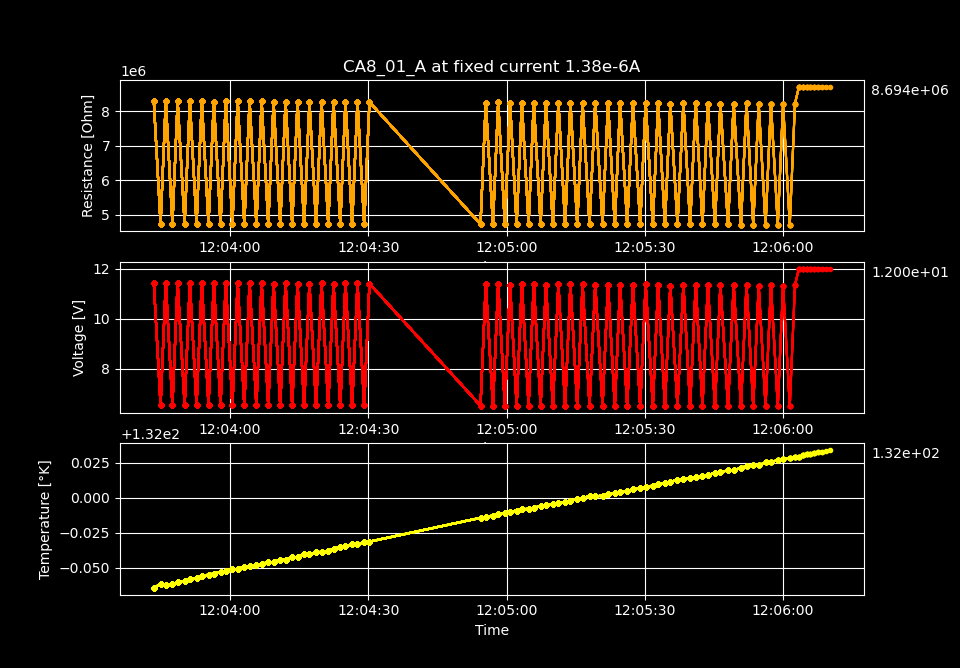

Data behind this chart, as committed beside it:
Temperature [K], Voltage [V], Resistance [𝛀], Current Source [A], Electric Field [V/cm], Restivity [𝛀 cm], Current Density [A/cm2]
131.9, 11.43, 8280397, 1.38e-06, 705, 12133254, 5.8105263157894734e-05
131.9, 6.546, 4743259, 1.38e-06, 403.8, 6950292, 5.8105263157894734e-05
131.9, 11.44, 8288185, 1.38e-06, 705.7, 12144666, 5.8105263157894734e-05
131.9, 6.547, 4744264, 1.38e-06, 403.9, 6951764, 5.8105263157894734e-05
131.9, 11.44, 8288113, 1.38e-06, 705.7, 12144560, 5.8105263157894734e-05
131.9, 6.545, 4742862, 1.38e-06, 403.8, 6949710, 5.8105263157894734e-05
131.9, 11.43, 8284449, 1.38e-06, 705.4, 12139193, 5.8105263157894734e-05
131.9, 6.545, 4742474, 1.38e-06, 403.8, 6949140, 5.8105263157894734e-05
131.9, 11.43, 8286136, 1.38e-06, 705.5, 12141663, 5.8105263157894734e-05
131.9, 6.544, 4742373, 1.38e-06, 403.8, 6948992, 5.8105263157894734e-05
131.9, 11.41, 8269407, 1.38e-06, 704.1, 12117150, 5.8105263157894734e-05
131.9, 6.543, 4741366, 1.38e-06, 403.7, 6947517, 5.8105263157894734e-05
131.9, 11.43, 8281435, 1.38e-06, 705.1, 12134776, 5.8105263157894734e-05
131.9, 6.543, 4741355, 1.38e-06, 403.7, 6947500, 5.8105263157894734e-05
131.9, 11.44, 8288309, 1.38e-06, 705.7, 12144847, 5.8105263157894734e-05
132, 6.541, 4739862, 1.38e-06, 403.6, 6945313, 5.8105263157894734e-05
132, 11.44, 8286635, 1.38e-06, 705.5, 12142395, 5.8105263157894734e-05
132, 6.541, 4739790, 1.38e-06, 403.6, 6945208, 5.8105263157894734e-05
132, 11.44, 8287498, 1.38e-06, 705.6, 12143659, 5.8105263157894734e-05
132, 6.541, 4739615, 1.38e-06, 403.5, 6944952, 5.8105263157894734e-05
132, 11.39, 8252474, 1.38e-06, 702.6, 12092339, 5.8105263157894734e-05
132, 6.54, 4739263, 1.38e-06, 403.5, 6944436, 5.8105263157894734e-05
132, 11.42, 8273252, 1.38e-06, 704.4, 12122786, 5.8105263157894734e-05
132, 6.538, 4737926, 1.38e-06, 403.4, 6942477, 5.8105263157894734e-05
132, 11.4, 8258451, 1.38e-06, 703.1, 12101097, 5.8105263157894734e-05
132, 6.538, 4737777, 1.38e-06, 403.4, 6942258, 5.8105263157894734e-05
132, 11.4, 8258634, 1.38e-06, 703.2, 12101366, 5.8105263157894734e-05
132, 6.537, 4737314, 1.38e-06, 403.3, 6941580, 5.8105263157894734e-05
132, 11.42, 8276749, 1.38e-06, 704.7, 12127909, 5.8105263157894734e-05
132, 6.537, 4737249, 1.38e-06, 403.3, 6941484, 5.8105263157894734e-05
132, 11.4, 8257894, 1.38e-06, 703.1, 12100281, 5.8105263157894734e-05
132, 6.536, 4736499, 1.38e-06, 403.3, 6940386, 5.8105263157894734e-05
132, 11.42, 8273673, 1.38e-06, 704.4, 12123401, 5.8105263157894734e-05
132, 6.535, 4735787, 1.38e-06, 403.2, 6939343, 5.8105263157894734e-05
132, 11.42, 8273710, 1.38e-06, 704.4, 12123456, 5.8105263157894734e-05
132, 6.535, 4735293, 1.38e-06, 403.2, 6938619, 5.8105263157894734e-05
132, 11.4, 8261702, 1.38e-06, 703.4, 12105861, 5.8105263157894734e-05
132, 6.527, 4729561, 1.38e-06, 402.7, 6930219, 5.8105263157894734e-05
132, 11.37, 8241291, 1.38e-06, 701.7, 12075953, 5.8105263157894734e-05
132, 6.527, 4729604, 1.38e-06, 402.7, 6930282, 5.8105263157894734e-05
132, 11.39, 8256227, 1.38e-06, 702.9, 12097838, 5.8105263157894734e-05
132, 6.526, 4729129, 1.38e-06, 402.6, 6929587, 5.8105263157894734e-05
132, 11.34, 8220756, 1.38e-06, 699.9, 12045863, 5.8105263157894734e-05
132, 6.525, 4728261, 1.38e-06, 402.6, 6928315, 5.8105263157894734e-05
132, 11.38, 8243759, 1.38e-06, 701.9, 12079568, 5.8105263157894734e-05
132, 6.524, 4727453, 1.38e-06, 402.5, 6927130, 5.8105263157894734e-05
132, 11.37, 8239602, 1.38e-06, 701.5, 12073477, 5.8105263157894734e-05
132, 6.525, 4727959, 1.38e-06, 402.5, 6927872, 5.8105263157894734e-05
132, 11.36, 8229254, 1.38e-06, 700.7, 12058314, 5.8105263157894734e-05
132, 6.521, 4725086, 1.38e-06, 402.3, 6923662, 5.8105263157894734e-05
132, 11.38, 8247369, 1.38e-06, 702.2, 12084858, 5.8105263157894734e-05
132, 6.523, 4726481, 1.38e-06, 402.4, 6925706, 5.8105263157894734e-05
132, 11.37, 8239190, 1.38e-06, 701.5, 12072873, 5.8105263157894734e-05
132, 6.521, 4725538, 1.38e-06, 402.3, 6924324, 5.8105263157894734e-05
132, 11.38, 8243852, 1.38e-06, 701.9, 12079706, 5.8105263157894734e-05
132, 6.521, 4725408, 1.38e-06, 402.3, 6924133, 5.8105263157894734e-05
132, 11.36, 8233332, 1.38e-06, 701, 12064290, 5.8105263157894734e-05
132, 6.519, 4724001, 1.38e-06, 402.2, 6922073, 5.8105263157894734e-05
132, 11.36, 8231161, 1.38e-06, 700.8, 12061109, 5.8105263157894734e-05
132, 6.519, 4723957, 1.38e-06, 402.2, 6922008, 5.8105263157894734e-05
... 39 more rows
